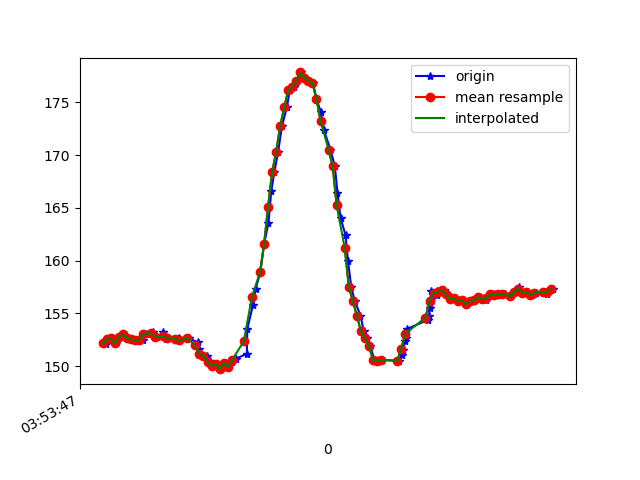

Data behind this chart, as committed beside it:
1618545227481, 1240903660434919, 152.2461, -220.50781, -48.535156
1618545227497, 1240903676305997, 152.1, -220.8, -49.8
1618545227507, 1240903695442854, 152.5, -220.9, -49.61
1618545227525, 1240903714549190, 152.6, -220.7, -49.12
1618545227545, 1240903733748484, 152.1, -220.8, -49.8
1618545227563, 1240903752793778, 152.7, -220.4, -49.8
1618545227582, 1240903771839071, 153, -220.6, -50.0
1618545227602, 1240903790853844, 152.6, -220.7, -49.61
1618545227620, 1240903809899137, 152.5, -220.9, -49.61
1618545227654, 1240903831386135, 152.4, -221, -49.51
1618545227679, 1240903848355980, 152.4, -220.9, -48.54
1618545227693, 1240903867584402, 153, -220.5, -49.61
1618545227728, 1240903886812823, 153, -220.6, -49.8
1618545227732, 1240903905980202, 153.2, -220.6, -49.51
1618545227751, 1240903924994974, 152.7, -220.5, -50.2
1618545227781, 1240903944192874, 153.2, -220.6, -49.8
1618545227796, 1240903963482338, 152.5, -220.9, -49.61
1618545227800, 1240903982924409, 152.6, -220.7, -49.32
1618545227856, 1240904002152830, 152.5, -220.9, -49.12
1618545227859, 1240904021106560, 152.6, -220.6, -49.51
1618545227862, 1240904040121332, 152.4, -220.7, -49.9
1618545227903, 1240904059410797, 152.6, -220.3, -49.61
1618545227906, 1240904079097038, 152.6, -221.2, -49.51
1618545227954, 1240904098081289, 152.2, -221.5, -49.12
1618545227957, 1240904117431795, 151.7, -221.2, -49.51
1618545227960, 1240904136385525, 151.2, -221.8, -49.8
1618545227999, 1240904155644468, 151, -221.3, -49.61
1618545228012, 1240904175056017, 150.5, -221.6, -49.8
1618545228014, 1240904194437045, 150.3, -221.7, -49.12
1618545228031, 1240904213604424, 150.0, -221.8, -50.0
1618545228047, 1240904232680239, 150.2, -222.3, -50.2
1618545228062, 1240904251725532, 149.7, -221.4, -50.0
1618545228085, 1240904270801347, 150.3, -221.3, -49.32
1618545228101, 1240904289877162, 149.9, -221.4, -48.93
1618545228120, 1240904308800370, 150.4, -221.1, -49.32
1618545228139, 1240904327784621, 150.7, -220.4, -48.73
1618545228195, 1240904366088858, 151.2, -220.2, -48.44
1618545228197, 1240904385286758, 153.5, -218.3, -46.78
1618545228225, 1240904404332052, 155.8, -217.8, -45.31
1618545228238, 1240904423499430, 157.3, -216.6, -45.02
1618545228262, 1240904442453160, 158.9, -215.9, -44.63
1618545228280, 1240904462230965, 161.5, -215.9, -44.63
1618545228302, 1240904480910003, 163.6, -215.1, -44.34
1618545228316, 1240904500046861, 166.6, -214.8, -44.24
1618545228331, 1240904519122675, 168.4, -213.9, -43.65
1618545228350, 1240904538106926, 170.3, -213.7, -42.58
1618545228369, 1240904557243784, 172.8, -213.4, -42.19
1618545228393, 1240904576411163, 174.5, -213.5, -42.29
1618545228408, 1240904595486978, 176.2, -213.9, -43.16
1618545228429, 1240904614562793, 176.5, -213.9, -42.58
1618545228445, 1240904633638608, 177.1, -213.6, -42.68
1618545228465, 1240904652683901, 177.8, -213.4, -43.75
1618545228483, 1240904671698673, 177.3, -212.8, -42.48
1618545228501, 1240904690713446, 177.1, -212.9, -41.99
1618545228522, 1240904709728218, 176.9, -213.3, -43.16
1618545228540, 1240904728712469, 175.3, -214.1, -43.95
1618545228561, 1240904747788284, 174.1, -213.8, -43.55
1618545228577, 1240904766833578, 172.4, -213.2, -42.19
1618545228609, 1240904785878871, 170.5, -213.5, -42.29
1618545228631, 1240904804893644, 168.9, -213.2, -40.82
1618545228644, 1240904823969458, 166.4, -214, -42.19
... 56 more rows
